Run: headless pygame with SDL's dummy video driver; simulated clock (each Clock.tick advances the game by its frame time, no real sleeping); random seed 0; keys injected as events and as key.get_pressed() state; no mouse input.
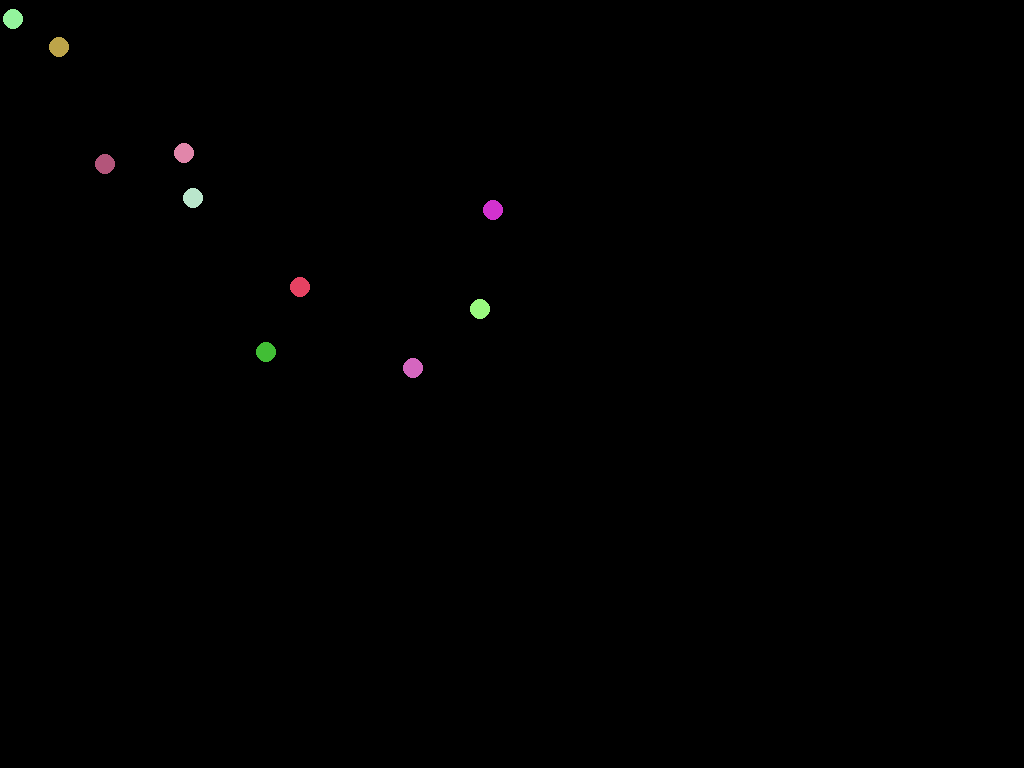
Frame 1 of 4 · flips 1–60 · no input
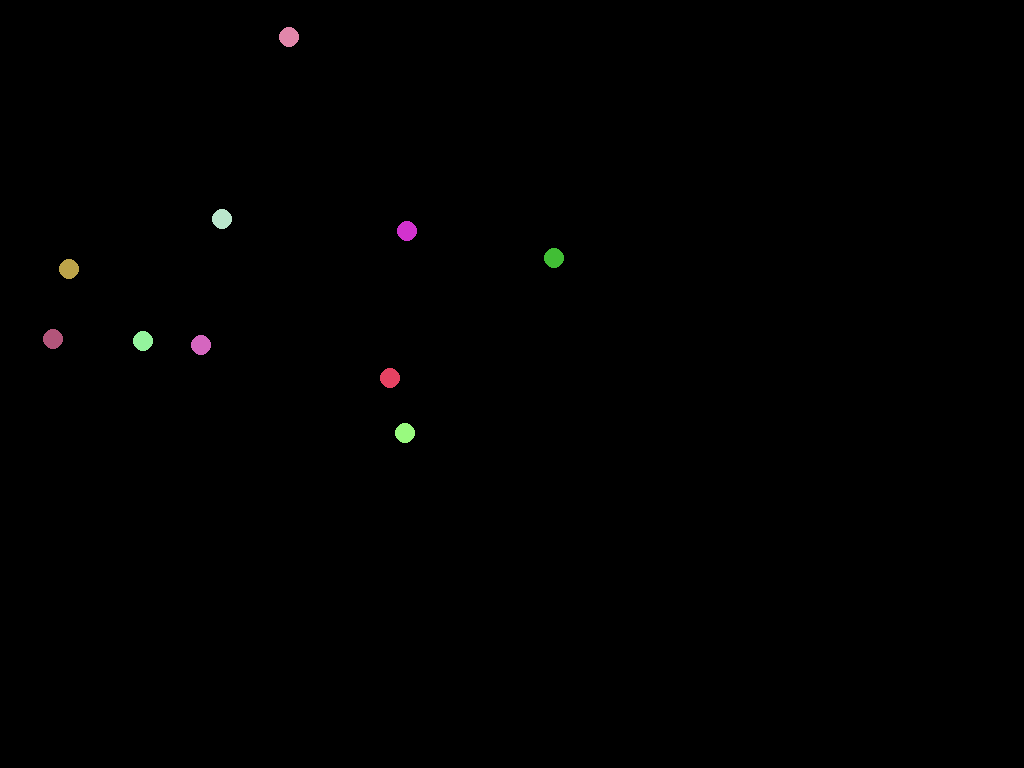
Frame 2 of 4 · flips 61–180 · tapped SPACE, RETURN · held RIGHT (→), D
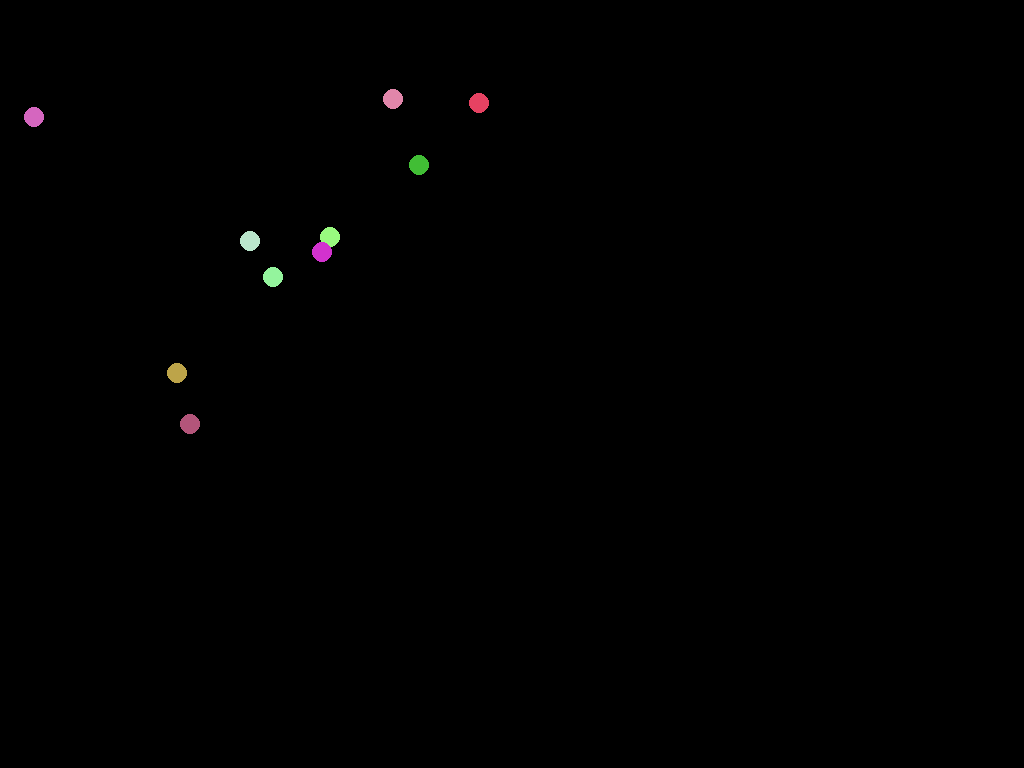
Frame 3 of 4 · flips 181–300 · held DOWN (↓), S
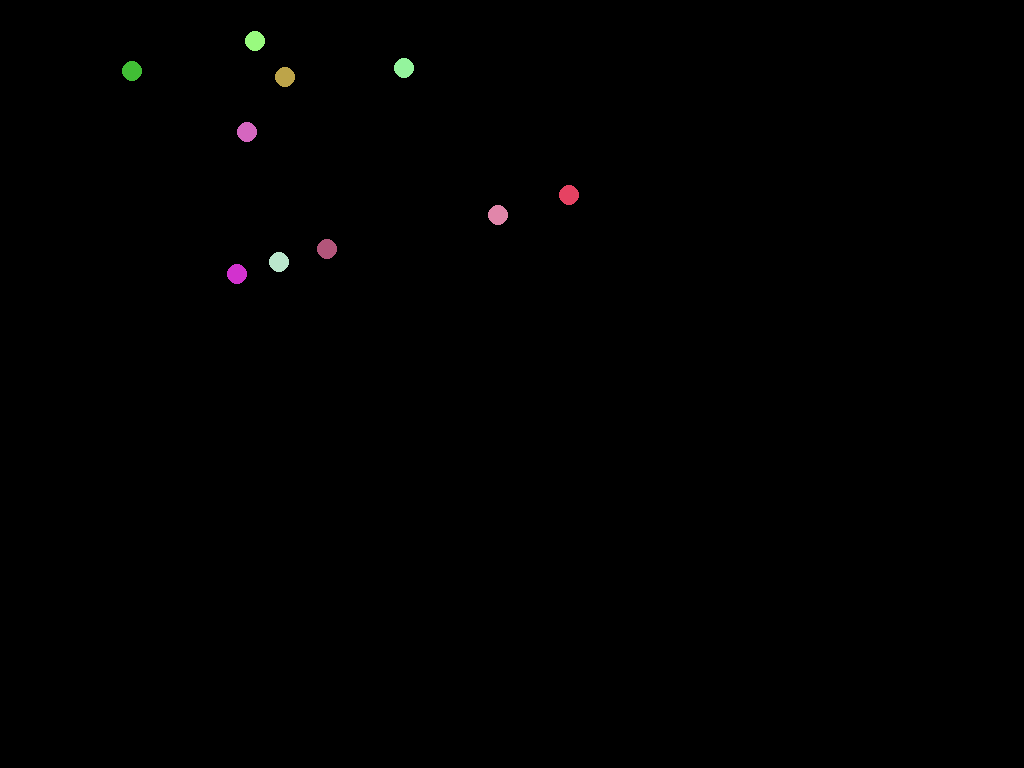
Frame 4 of 4 · flips 301–420 · held LEFT (←), A, UP (↑), W

The pygame program that drew these frames:

import pygame
import random
import time
import math
from pygame.locals import *

# Class for genetic
class Being:
	beingCreated = 0
	def __init__(self):
		self.serialNb = Being.beingCreated 
		self.name = 'default_name'
		self.color = (random.randrange(50,255), random.randrange(50,255), random.randrange(50,255))
		self.weight = 10
		self.pos = (random.randrange(30,600), random.randrange(30,400))
		self.reproLimit = 30
		self.speed = random.uniform(0, 3)
		self.theta = random.randrange(0, 360)
		Being.beingCreated += 1

# Class for ground tiles
class Tiles:
	def __init__(self):
		self.type = "grass"
		self.food = 20
		self.growing = 1

# Function for self-reproduction
def repro(listBeing):
	for i in range(len(listBeing)):
		print(listBeing[i].weight)
   
def main():
	
	# Colors
	BLACK = (0, 0, 0)
	WHITE = (255, 255, 255)
	RED = (255, 0, 0)
	GREEN = (0, 255, 0)
	BLUE = (0, 0, 255)
	
	# Creation of the first generation
	gen = [Being() for i in range(10)]

	# Creation of the window
	pygame.init()
	screen_width = 640
	screen_height = 480
	window = pygame.display.set_mode((screen_width, screen_height))
	pygame.display.set_caption("Pygame Test")

	# Surface
	DISPLAYSURF = pygame.display.set_mode()

	# Infinite loop
	
	while True:
		# Draw Tiles
		
		
		
		
		
		# Draw Being
		for i in range(len(gen)):
			posTemp = (int(gen[i].pos[0]), int(gen[i].pos[1]))
			pygame.draw.circle(DISPLAYSURF, gen[i].color, posTemp, gen[i].weight)
			
			# Horizontal border verification (x) 
			if not (gen[i].weight <= int(gen[i].pos[0] + gen[i].speed * math.cos(math.radians(gen[i].theta))) <= screen_width - gen[i].weight):
				gen[i].theta = 180 - gen[i].theta
			
			# Vertical border verification (y)
			if not (gen[i].weight <= int(gen[i].pos[1] + gen[i].speed * math.sin(math.radians(gen[i].theta))) <= screen_height - gen[i].weight):
				gen[i].theta = 360 - gen[i].theta

			# Calculate new position
			gen[i].pos = (gen[i].pos[0] + gen[i].speed * math.cos(math.radians(gen[i].theta)), gen[i].pos[1] + gen[i].speed * math.sin(math.radians(gen[i].theta)))
		
		# Update the window
		pygame.display.flip()
		DISPLAYSURF.fill(BLACK)

		# Game clock
		pygame.time.delay(20) 
	
	# Keyboard events management				       
	for event in pygame.event.get():
		if (event.type == QUIT):
			pygame.quit()
			sys.exit()


if __name__ == '__main__':
	main() 
